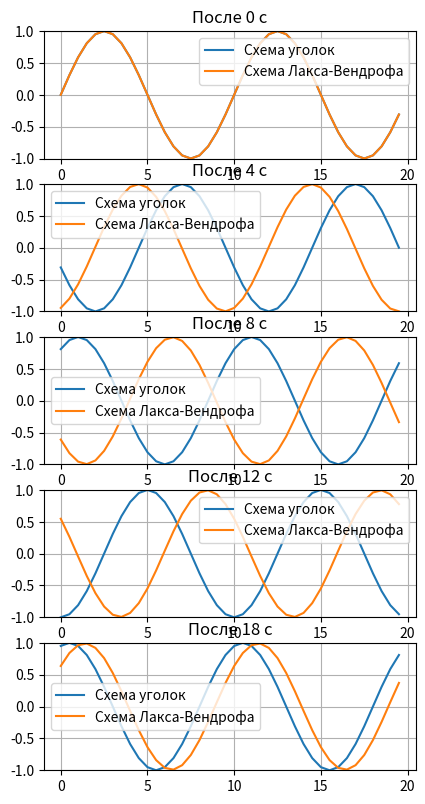

The matplotlib source for this figure:
import numpy as np
import matplotlib.pyplot as plt
from math import ceil

# Функции
def initialFunc(Nodes):
    #u = np.zeros(len(Nodes))
    #for i in range(len(Nodes)):
    #    if Nodes[i] <= 5:
    #        u[i] = np.sin(4 * np.pi * Nodes[i] / L)**2
    #return u
    return np.sin(4 * np.pi * Nodes / L)

# Параметры задачи
L = 20 # Размер рабочей области
T = 18 # Время моделирования
h = 0.5 # Шаг по координате
CFL = 1.0  # Число Куранта
dt = h * CFL # Шаг по времени
Nodes = np.arange(0, L, h) # Узлы сетки
Nodes_0 = np.copy(Nodes)
M = np.size(Nodes)
a = 0.5 # Постоянная для схемы Лакса-Вендрофа
print("Nodes: ", Nodes)

# Начальные условия
u = np.zeros(M, dtype=[('C', np.float64), ('LV', np.float64)])
u['C'] = initialFunc(Nodes)
u['LV'] = initialFunc(Nodes)
u_next = np.zeros(M, dtype=[('C', np.float64), ('LV', np.float64)])
period = 4
Nsl = ceil(T / period)
u_by_period = np.zeros((Nsl, M), dtype=[('C', np.float64), ('LV', np.float64)])
u_by_period[0] = u
count = 1

# Вычисление
for m in range(int(T / dt)):
    # Схема Уголок
    u_next[0]['C'] = u[0]['C'] - CFL * (u[0]['C'] - u[-1]['C']) # Цикличное граничное условие слева
    for i in range(1, M):
        u_next[i]['C'] = u[i]['C'] - CFL * (u[i]['C'] - u[i-1]['C'])
    u['C'] = u_next['C']

    # Схема Лакса-Вендрофа
    u_next[0]['LV'] = u[0]['LV'] - a / 2 * CFL * (u[1]['LV'] - u[-1]['LV']) + a**2 / 2 * CFL**2 * (u[1]['LV'] - 2 * u[0]['LV'] + u[-1]['LV']) # Цикличное граничное условие слева
    u_next[-1]['LV'] = u[-1]['LV'] - a / 2 * CFL * (u[0]['LV'] - u[-2]['LV']) + a**2 / 2 * CFL**2 * (u[0]['LV'] - 2 * u[-1]['LV'] + u[-2]['LV']) # Цикличное граничное условие справа
    for i in range(1, M-1):
        u_next[i]['LV'] = u[i]['LV'] - a / 2 * CFL * (u[i+1]['LV'] - u[i-1]['LV']) + a**2 / 2 * CFL**2 * (u[i+1]['LV'] - 2 * u[i]['LV'] + u[i-1]['LV'])

    if m * dt / period >= count:
        u_by_period[count] = np.copy(u)
        count += 1
    u['LV'] = u_next['LV']
u_by_period[-1] = np.copy(u)

# Проверка сходимости
Turns = 2
normC = np.zeros(Turns)
normLV = np.zeros(Turns)
for turn in range(Turns):
    u_final = np.copy(u)
    h /= 2
    print("h = ", h)
    Nodes = np.arange(0, L, h) # Узлы сетки
    M = np.size(Nodes)
    u = np.zeros(M, dtype=[('C', np.float64), ('LV', np.float64)])
    u['C'] = initialFunc(Nodes)
    u['LV'] = initialFunc(Nodes)
    u_next = np.zeros(M, dtype=[('C', np.float64), ('LV', np.float64)])
    for m in range(int(T / dt)):
        # Схема Уголок
        u_next[0]['C'] = u[0]['C'] - CFL * (u[0]['C'] - u[-1]['C']) # Цикличное граничное условие слева
        for i in range(1, M):
            u_next[i]['C'] = u[i]['C'] - CFL * (u[i]['C'] - u[i-1]['C'])

        # Схема Лакса-Вендрофа
        u_next[0]['LV'] = u[0]['LV'] - a / 2 * CFL * (u[1]['LV'] - u[-1]['LV']) + a**2 / 2 * CFL**2 * (u[1]['LV'] - 2 * u[0]['LV'] + u[-1]['LV']) # Цикличное граничное условие слева
        u_next[-1]['LV'] = u[-1]['LV'] - a / 2 * CFL * (u[0]['LV'] - u[-2]['LV']) + a**2 / 2 * CFL**2 * (u[0]['LV'] - 2 * u[-1]['LV'] + u[-2]['LV']) # Цикличное граничное условие справа
        for i in range(1, M-1):
            u_next[i]['LV'] = u[i]['LV'] - a / 2 * CFL * (u[i+1]['LV'] - u[i-1]['LV']) + a**2 / 2 * CFL**2 * (u[i+1]['LV'] - 2 * u[i]['LV'] + u[i-1]['LV'])

        if m * dt / period >= count:
            u_by_period[count] = u
            count += 1
        u = np.copy(u_next)
    u_final2 = np.copy(u_final)
    for i in range(u_final.size):
        u_final2[i] = np.copy(u[2*i])
    normC[turn] = np.linalg.norm(u_final2['C'] - u_final['C'])
    normLV[turn] = np.linalg.norm(u_final2['LV'] - u_final['LV'])
print("norm of angle scheme: ", normC)
print("norm of LV scheme: ", normLV)

# Построение графиков
fig, axs = plt.subplots(Nsl, figsize=(6 * 4 / Nsl, 48 / 25 * Nsl))
top, bottom = max(u_by_period[0]['C']), min(u_by_period[0]['C'])
for i in range(Nsl):
    axs[i].plot(Nodes_0, u_by_period[i]['C'], label="Схема уголок")
    axs[i].plot(Nodes_0, u_by_period[i]['LV'], label="Схема Лакса-Вендрофа")
    axs[i].set_ylim(-top, top)
    axs[i].legend()
    axs[i].set_title("После " + str(i * period) + " с")
    if i == Nsl - 1:
        axs[i].set_title("После " + str(T) + " с")
    axs[i].grid()
plt.show()